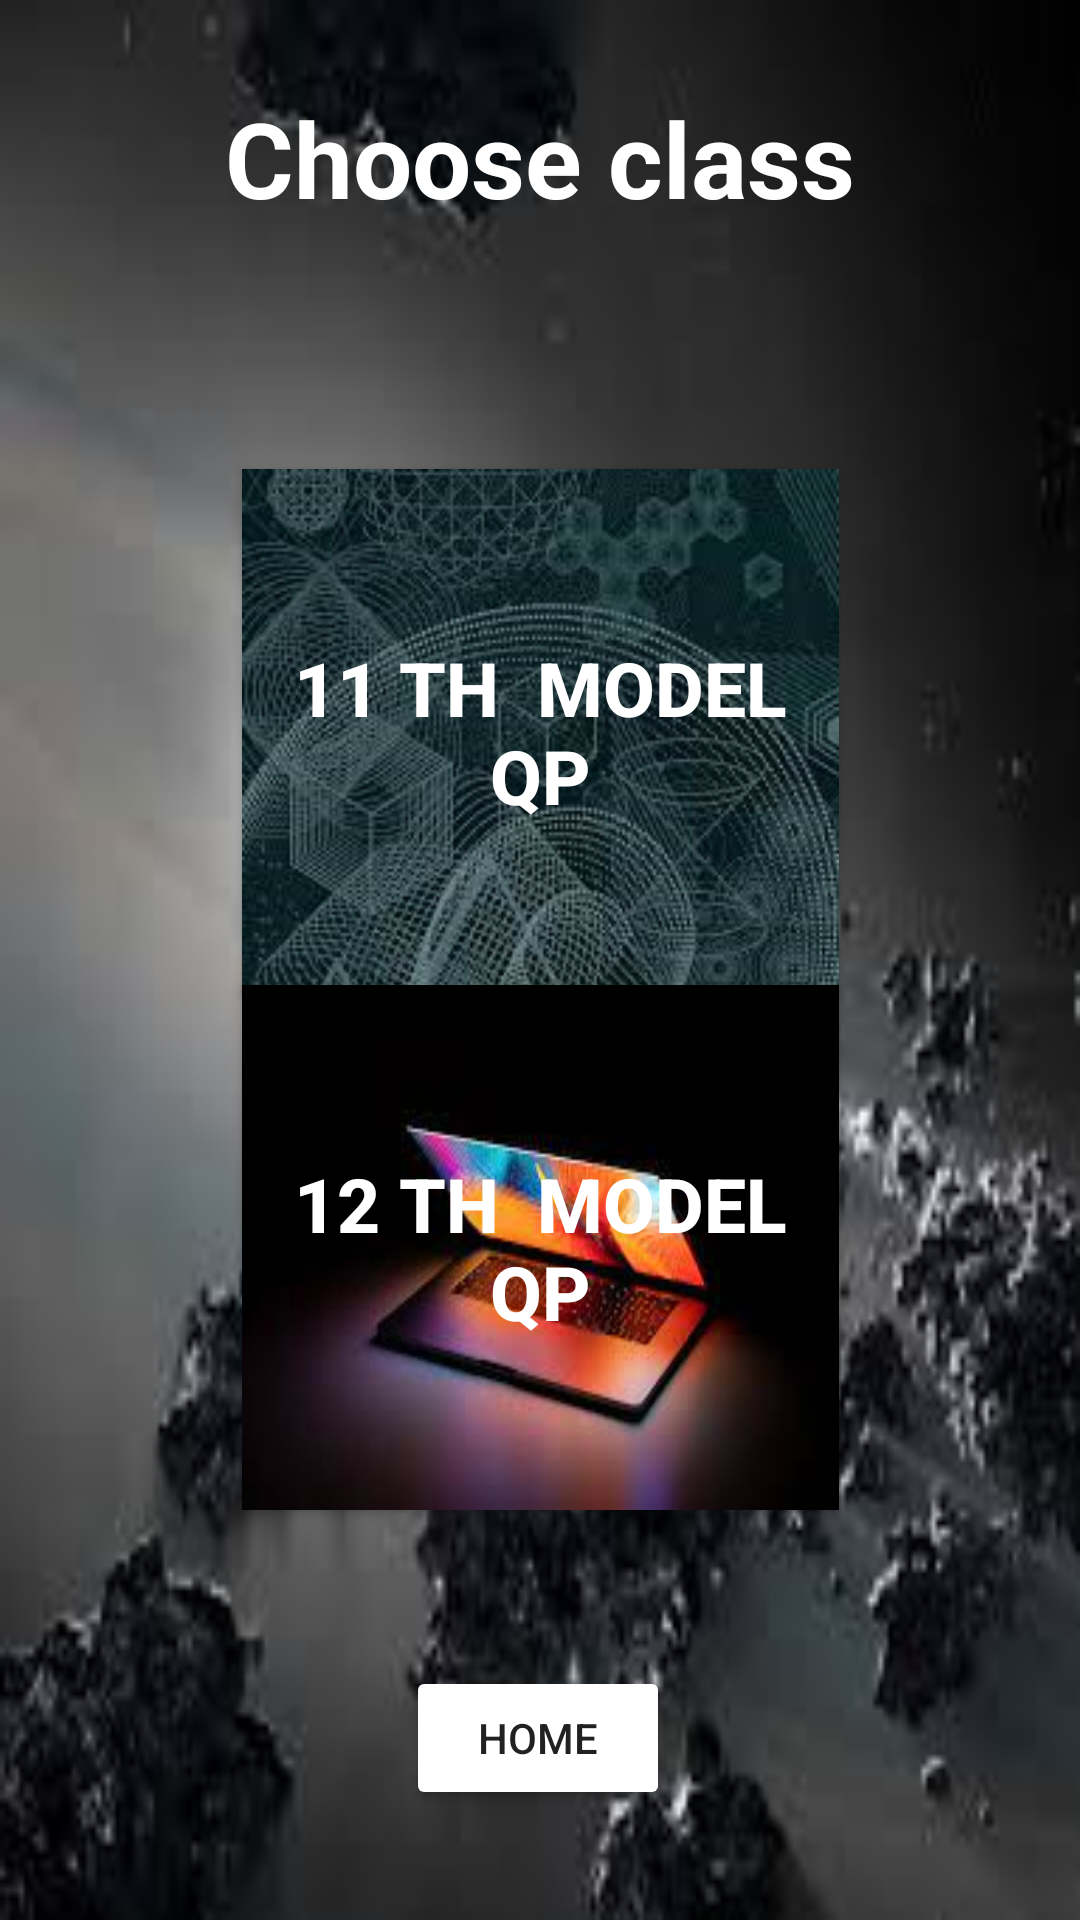

Android layout source for this screen:
<!-- AndroidManifest.xml: application theme Theme.VSBEC -->
<!-- res/layout/activity_chooseclassmodel.xml -->
<?xml version="1.0" encoding="utf-8"?>
<androidx.constraintlayout.widget.ConstraintLayout xmlns:android="http://schemas.android.com/apk/res/android"
    xmlns:app="http://schemas.android.com/apk/res-auto"
    xmlns:tools="http://schemas.android.com/tools"
    android:layout_width="match_parent"
    android:layout_height="match_parent"
    tools:context=".choosebranch"
    android:background="@drawable/choosegrpwal">

    <Button
        android:id="@+id/button47"
        android:layout_width="wrap_content"
        android:layout_height="wrap_content"
        android:backgroundTint="@color/white"
        android:onClick="home12"
        android:text="Home"
        app:layout_constraintBottom_toBottomOf="parent"
        app:layout_constraintEnd_toEndOf="parent"
        app:layout_constraintHorizontal_bias="0.498"
        app:layout_constraintStart_toStartOf="parent"
        app:layout_constraintTop_toTopOf="parent"
        app:layout_constraintVertical_bias="0.938" />

    <TextView
        android:id="@+id/textView48"
        android:layout_width="279dp"
        android:layout_height="53dp"

        android:gravity="center"
        android:text="Choose class"
        android:textColor="@color/white"
        android:textSize="35dp"
        android:textStyle="bold"
        app:layout_constraintBottom_toBottomOf="parent"
        app:layout_constraintEnd_toEndOf="parent"

        app:layout_constraintStart_toStartOf="parent"
        app:layout_constraintTop_toTopOf="parent"
        app:layout_constraintVertical_bias="0.045" />

    <Button
        android:id="@+id/button45"
        android:layout_width="199dp"
        android:layout_height="175dp"
        android:background="@drawable/biomath"
        android:gravity="center"
        android:text="11 TH  Model     QP"
        android:onClick="model11th"
        android:textColor="@color/white"
        android:textSize="25dp"
        android:textStyle="bold"
        app:layout_constraintBottom_toBottomOf="parent"
        app:layout_constraintEnd_toEndOf="parent"
        app:layout_constraintStart_toStartOf="parent"
        app:layout_constraintTop_toTopOf="parent"
        app:layout_constraintVertical_bias="0.336" />

    <Button
        android:id="@+id/button46"
        android:layout_width="199dp"
        android:layout_height="175dp"
        android:background="@drawable/computerscience"
        android:gravity="center"
        android:text="12 TH  Model QP"
        android:textColor="@color/white"
        android:textSize="25dp"
        android:textStyle="bold"
        app:layout_constraintBottom_toBottomOf="parent"
        app:layout_constraintEnd_toEndOf="parent"
        app:layout_constraintStart_toStartOf="parent"
        app:layout_constraintTop_toTopOf="parent"
        app:layout_constraintVertical_bias="0.706" />
</androidx.constraintlayout.widget.ConstraintLayout>
<!-- resources referenced by this layout -->
<resources>
  <!-- drawable biomath: jpg bitmap (drawable, 17959 bytes) -->
  <!-- drawable choosegrpwal: jpg bitmap (drawable, 6029 bytes) -->
  <!-- drawable computerscience: jpg bitmap (drawable, 4754 bytes) -->
  <style name="Theme.VSBEC" parent="Base.Theme.VSBEC" />
  <style name="Base.Theme.VSBEC" parent="Theme.AppCompat.Light.NoActionBar">
          
          
      </style>
  <!-- not gathered from this repository: default colours our renderer supplied (Android Studio template values) -->
  <color name="white">#FFFFFFFF</color>
</resources>
